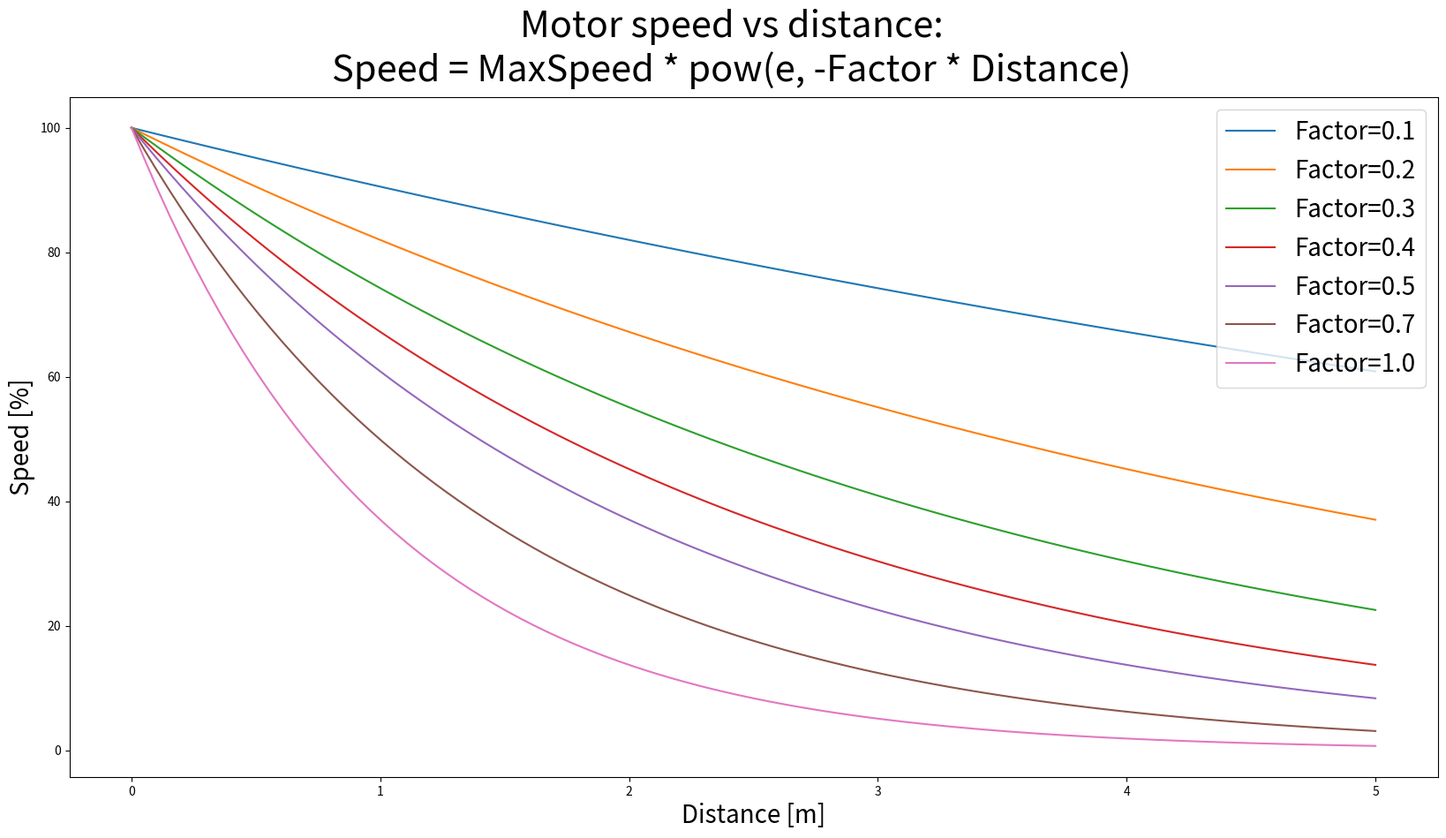

This figure's Python source:

import numpy as np
import matplotlib.pyplot as plt


def speed_for_dist(factor: float):
    max_speed = 100.0
    distance = np.linspace(0.0, 5.0, 100)
    speeds = max_speed * np.power(2.7, -factor * distance)
    return distance, speeds


fig = plt.figure(figsize=(20, 10))
plt.suptitle("Motor speed vs distance:\nSpeed = MaxSpeed * pow(e, -Factor * Distance)", size=30)
plt.xlabel("Distance [m]", size=20)
plt.ylabel("Speed [%]", size=20)
for factor in (0.1, 0.2, 0.3, 0.4, 0.5, 0.7, 1.0):
    distance, speeds = speed_for_dist(factor)
    plt.plot(distance, speeds, label=f'Factor={factor}')
plt.legend(loc='upper right', prop={'size': 20}, markerscale=6)
# plt.show()
plt.savefig("Result.png")
plt.close(fig)
